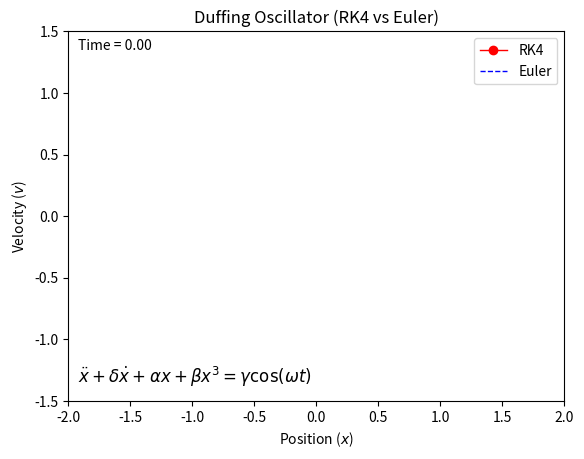

Generate this figure with matplotlib:
# Comparison between the RK4 method and Euler's method to solve the duffing oscillator simulation problem.
# The RK4 method will generally provide a more accurate solution than the Euler method, especially for systems with rapid changes or over longer 
# integration times. We should see that the RK4 solution remains stable or follows the expected chaotic or periodic trajectory more accurately.

import numpy as np
import matplotlib.pyplot as plt
from matplotlib.animation import FuncAnimation

# Parameters for the Duffing Oscillator
delta = 0.3
alpha = -1
beta = 1
gamma = 0.3
omega = 1.2

# Time parameters
dt = 0.01
t = np.arange(0, 200, dt)

# Initial conditions
y0 = [1, 0]  # [position, velocity]

def duffing_oscillator(t, y):
    x, v = y
    a = gamma * np.cos(omega * t)
    dvdt = -delta * v - alpha * x - beta * x**3 + a
    dxdt = v
    return [dxdt, dvdt]

# Runge-Kutta 4th order method
def rk4(f, t, y0, dt):
    y = np.zeros((len(t), len(y0)))
    y[0] = y0
    for i in range(len(t)-1):
        k1 = np.array(f(t[i], y[i]))
        k2 = np.array(f(t[i] + 0.5*dt, y[i] + 0.5*k1*dt))
        k3 = np.array(f(t[i] + 0.5*dt, y[i] + 0.5*k2*dt))
        k4 = np.array(f(t[i] + dt, y[i] + k3*dt))
        # Here, we use numpy element-wise multiplication
        y[i+1] = y[i] + (dt/6.0)*(k1 + 2*k2 + 2*k3 + k4)
    return y

# Solve
solution = rk4(duffing_oscillator, t, y0, dt)
x, v = solution[:, 0], solution[:, 1]

# Setting up the plot with equations
fig, ax = plt.subplots()
ax.set_xlim(-2, 2)
ax.set_ylim(-1.5, 1.5)
ax.set_title('Duffing Oscillator (RK4 vs Euler)')
ax.set_xlabel('Position ($x$)')
ax.set_ylabel('Velocity ($v$)')

eq_text = ax.text(0.02, 0.05, r'$\ddot{x} + \delta \dot{x} + \alpha x + \beta x^3 = \gamma \cos(\omega t)$', 
                  transform=ax.transAxes, fontsize=12)

rk4_line, = ax.plot([], [], 'ro-', lw=1, label='RK4')
euler_line, = ax.plot([], [], 'b--', lw=1, label='Euler')  # Placeholder for Euler
time_text = ax.text(0.02, 0.95, '', transform=ax.transAxes)
ax.legend()

# Here's a simple Euler implementation for comparison
def euler_method():
    x_e, v_e = np.zeros(len(t)), np.zeros(len(t))
    x_e[0], v_e[0] = y0
    for i in range(1, len(t)):
        dx, dv = duffing_oscillator(t[i-1], [x_e[i-1], v_e[i-1]])
        x_e[i] = x_e[i-1] + dx * dt
        v_e[i] = v_e[i-1] + dv * dt
    return x_e, v_e

x_e, v_e = euler_method()

def animate(i):
    rk4_line.set_data(x[:i], v[:i])
    euler_line.set_data(x_e[:i], v_e[:i])
    time_text.set_text(f'Time = {t[i]:.2f}')
    return [rk4_line, euler_line, time_text]

anim = FuncAnimation(fig, animate, frames=len(t), interval=20, blit=True)
plt.show()